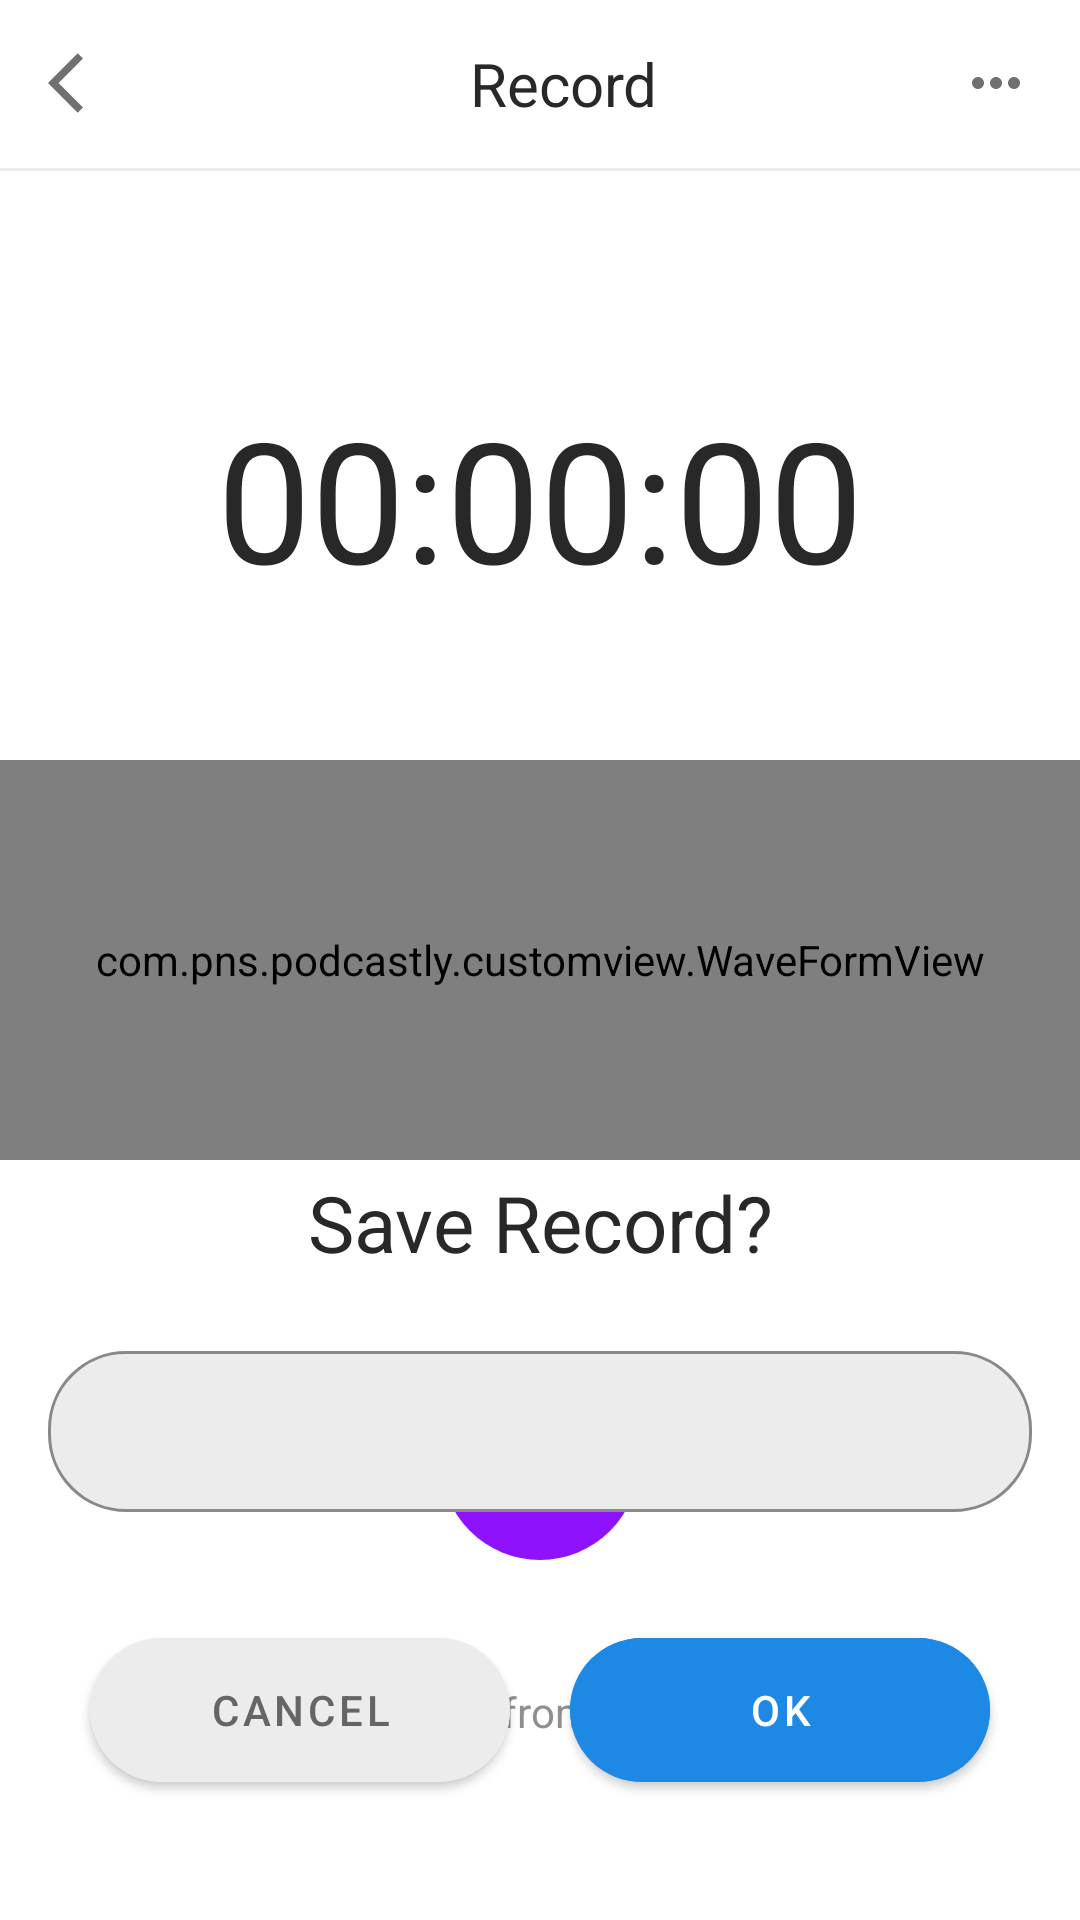

The Android layout XML behind this screen, and the referenced resources:
<!-- AndroidManifest.xml: application theme Theme.Podcastly -->
<!-- res/layout/activity_record_audio.xml -->
<?xml version="1.0" encoding="utf-8"?>
<androidx.coordinatorlayout.widget.CoordinatorLayout xmlns:android="http://schemas.android.com/apk/res/android"
    xmlns:tools="http://schemas.android.com/tools"
    android:layout_width="match_parent"
    android:layout_height="match_parent"
    tools:context=".ui.activity.RecordAudioActivity">

    <RelativeLayout
        android:layout_width="match_parent"
        android:layout_height="match_parent">

        <androidx.appcompat.widget.Toolbar
            android:layout_width="match_parent"
            android:id="@+id/toolBar"
            android:layout_height="?attr/actionBarSize">

            <RelativeLayout
                android:layout_width="match_parent"
                android:layout_height="wrap_content">

                <ImageButton
                    android:layout_width="wrap_content"
                    android:layout_centerVertical="true"
                    android:layout_height="wrap_content"
                    android:background="@drawable/ic_back"
                    android:id="@+id/back"/>

                <TextView
                    android:layout_width="wrap_content"
                    android:layout_height="wrap_content"
                    android:text="Record"
                    android:textSize="20sp"
                    android:layout_centerInParent="true"/>

                <ImageButton
                    android:id="@+id/more"
                    android:layout_width="wrap_content"
                    android:layout_height="wrap_content"
                    android:layout_alignParentEnd="true"
                    android:layout_centerVertical="true"
                    android:layout_marginEnd="16dp"
                    android:background="@drawable/ic_more"
                    tools:ignore="SpeakableTextPresentCheck" />

            </RelativeLayout>
        </androidx.appcompat.widget.Toolbar>

        <View
            android:layout_width="match_parent"
            android:layout_height="1dp"
            android:layout_below="@+id/toolBar"
            android:background="@color/gray" />

        <TextView
            android:id="@+id/tvTimer"
            android:layout_width="wrap_content"
            android:layout_height="wrap_content"
            android:layout_above="@+id/waveFormView"
            android:layout_centerHorizontal="true"
            android:layout_marginBottom="50dp"
            android:text="00:00:00"
            android:textSize="56sp" />

        <com.pns.podcastly.customview.WaveFormView
            android:id="@+id/waveFormView"
            android:layout_width="match_parent"
            android:layout_height="400px"
            android:layout_centerInParent="true" />

        <LinearLayout
            android:layout_width="match_parent"
            android:layout_height="wrap_content"
            android:layout_alignParentBottom="true"
            android:layout_marginBottom="120dp"
            android:id="@+id/ll"
            android:gravity="center"
            android:orientation="horizontal">

            <ImageButton
                android:id="@+id/btnDelete"
                android:layout_width="@dimen/btn_size"
                android:layout_height="@dimen/btn_size"
                android:background="@drawable/ic_ripple"
                android:src="@drawable/ic_delete_disabled" />

            <ImageButton
                android:id="@+id/btnRecord"
                android:layout_width="66dp"
                android:layout_height="66dp"
                android:layout_marginStart="30dp"
                android:layout_marginEnd="30dp"
                android:background="@drawable/ic_record" />

            <ImageButton
                android:id="@+id/btnList"
                android:layout_width="@dimen/btn_size"
                android:layout_height="@dimen/btn_size"
                android:background="@drawable/ic_ripple"
                android:src="@drawable/ic_list" />

            <ImageButton
                android:id="@+id/btnDone"
                android:layout_width="@dimen/btn_size"
                android:layout_height="@dimen/btn_size"
                android:background="@drawable/ic_ripple"
                android:src="@drawable/ic_done"
                android:visibility="gone" />

        </LinearLayout>

        <TextView
            android:layout_width="wrap_content"
            android:layout_height="wrap_content"
            android:layout_alignParentBottom="true"
            android:layout_centerHorizontal="true"
            android:layout_marginBottom="60dp"
            android:id="@+id/openGallery"
            android:textColor="@color/grayDarkDisabled"
            android:text="+ Add it from Gallery"/>

    </RelativeLayout>

    <View
        android:id="@+id/bottomSheetBG"
        android:layout_width="match_parent"
        android:visibility="gone"
        android:layout_height="match_parent"
        android:background="@color/opaqueBG" />

    <include layout="@layout/bottom_sheet"/>

</androidx.coordinatorlayout.widget.CoordinatorLayout>
<!-- res/layout/bottom_sheet.xml (included above) -->
<?xml version="1.0" encoding="utf-8"?>
<LinearLayout xmlns:android="http://schemas.android.com/apk/res/android"
    xmlns:app="http://schemas.android.com/apk/res-auto"
    android:id="@+id/bottomSheet"
    android:layout_width="match_parent"
    android:layout_height="wrap_content"
    android:background="@drawable/background_round"
    android:orientation="vertical"
    app:layout_behavior="@string/bottom_sheet_behavior">

    <TextView
        android:layout_width="match_parent"
        android:layout_height="wrap_content"
        android:layout_marginTop="20dp"
        android:text="Save Record?"
        android:textAlignment="center"
        android:textSize="26sp" />

    <com.google.android.material.textfield.TextInputLayout
        style="@style/TextLayoutStyle"
        android:layout_width="match_parent"
        android:layout_height="wrap_content">

        <com.google.android.material.textfield.TextInputEditText
            android:id="@+id/fileNameInput"
            android:layout_width="match_parent"
            android:layout_height="wrap_content"
            android:layout_margin="16dp"
            android:inputType="text"
            android:padding="16dp" />

    </com.google.android.material.textfield.TextInputLayout>

    <androidx.appcompat.widget.LinearLayoutCompat
        android:layout_width="match_parent"
        android:layout_height="wrap_content"
        android:layout_marginBottom="40dp"
        android:gravity="center">

        <com.google.android.material.button.MaterialButton
            android:id="@+id/btnCancel"
            android:layout_width="140dp"
            android:layout_height="60dp"
            android:backgroundTint="@color/gray"
            android:text="Cancel"
            android:textColor="@color/grayDark"
            app:cornerRadius="26dp"
            app:rippleColor="@color/grayDark" />

        <com.google.android.material.button.MaterialButton
            android:id="@+id/btnOk"
            android:layout_width="140dp"
            android:layout_height="60dp"
            android:layout_marginStart="20dp"
            android:backgroundTint="@color/stroke_color"
            android:text="Ok"
            android:textColor="@color/white"
            app:cornerRadius="26dp"
            app:rippleColor="@color/grayDark" />

    </androidx.appcompat.widget.LinearLayoutCompat>
</LinearLayout>
<!-- resources referenced by this layout -->
<resources>
  <color name="gray">#FFECECEC</color>
  <color name="grayDark">#FF656565</color>
  <color name="grayDarkDisabled">#FF8f8f8f</color>
  <color name="opaqueBG">#61000000</color>
  <color name="stroke_color">#FF1E88E5</color>
  <color name="white">#FFFFFFFF</color>
  <!-- drawable ic_back (drawable) -->
  <vector android:height="24dp" android:tint="#717071"
      android:viewportHeight="24" android:viewportWidth="24"
      android:width="24dp" xmlns:android="http://schemas.android.com/apk/res/android">
      <path android:fillColor="@android:color/white" android:pathData="M11.67,3.87L9.9,2.1 0,12l9.9,9.9 1.77,-1.77L3.54,12z"/>
  </vector>
  <!-- drawable ic_list (drawable) -->
  <vector xmlns:android="http://schemas.android.com/apk/res/android"
      android:width="32dp"
      android:height="32dp"
      android:tint="@color/grayDark"
      android:viewportWidth="24"
      android:viewportHeight="24">
      <path
          android:fillColor="@android:color/white"
          android:pathData="M4,18h16c0.55,0 1,-0.45 1,-1s-0.45,-1 -1,-1L4,16c-0.55,0 -1,0.45 -1,1s0.45,1 1,1zM4,13h16c0.55,0 1,-0.45 1,-1s-0.45,-1 -1,-1L4,11c-0.55,0 -1,0.45 -1,1s0.45,1 1,1zM3,7c0,0.55 0.45,1 1,1h16c0.55,0 1,-0.45 1,-1s-0.45,-1 -1,-1L4,6c-0.55,0 -1,0.45 -1,1z" />
  </vector>
  <!-- drawable ic_more (drawable) -->
  <vector android:height="24dp" android:tint="#717071"
      android:viewportHeight="24" android:viewportWidth="24"
      android:width="24dp" xmlns:android="http://schemas.android.com/apk/res/android">
      <path android:fillColor="@android:color/white" android:pathData="M6,10c-1.1,0 -2,0.9 -2,2s0.9,2 2,2 2,-0.9 2,-2 -0.9,-2 -2,-2zM18,10c-1.1,0 -2,0.9 -2,2s0.9,2 2,2 2,-0.9 2,-2 -0.9,-2 -2,-2zM12,10c-1.1,0 -2,0.9 -2,2s0.9,2 2,2 2,-0.9 2,-2 -0.9,-2 -2,-2z"/>
  </vector>
  <!-- drawable ic_record (drawable) -->
  <?xml version="1.0" encoding="utf-8"?>
  <ripple xmlns:android="http://schemas.android.com/apk/res/android"
      android:color="?rippleColor">
  
      <item>
  
          <shape android:shape="oval">
  
              <solid android:color="@color/orange" />
  
          </shape>
  
      </item>
  
  </ripple>
  <!-- drawable ic_ripple (drawable) -->
  <?xml version="1.0" encoding="utf-8"?>
  <ripple xmlns:android="http://schemas.android.com/apk/res/android"
      android:color="?rippleColor">
  
      <item>
  
          <shape android:shape="oval">
  
              <solid android:color="@color/gray" />
  
          </shape>
  
      </item>
  
  </ripple>
  <style name="TextLayoutStyle" parent="Widget.MaterialComponents.TextInputLayout.OutlinedBox">
          <item name="android:layout_marginTop">20dp</item>
          <item name="android:layout_marginBottom">20dp</item>
          <item name="boxBackgroundColor">@color/gray</item>
          <item name="boxStrokeColor">@color/stroke_color</item>
          <item name="boxCornerRadiusBottomStart">26dp</item>
          <item name="boxCornerRadiusBottomEnd">26dp</item>
          <item name="boxCornerRadiusTopStart">26dp</item>
          <item name="boxCornerRadiusTopEnd">26dp</item>
      </style>
  <style name="Theme.Podcastly" parent="Theme.MaterialComponents.DayNight.NoActionBar">
          
          <item name="colorPrimary">@color/purple_500</item>
          <item name="colorPrimaryVariant">#D5D4DF</item>
          <item name="colorOnPrimary">@color/white</item>
          
          <item name="colorSecondary">@color/teal_200</item>
          <item name="colorSecondaryVariant">@color/teal_700</item>
          <item name="colorOnSecondary">@color/black</item>
          
          <item name="android:statusBarColor" tools:targetApi="l">@null</item>
          
  
          <item name="android:textColor">@color/colorText</item>
          <item name="rippleColor">@color/grayDarkDisabled</item>
      </style>
  <color name="orange">#8f12fc</color>
  <color name="purple_500">#FF6200EE</color>
  <color name="teal_200">#FF03DAC5</color>
  <color name="teal_700">#FF018786</color>
  <color name="black">#FF000000</color>
  <color name="colorText">#FF282828</color>
</resources>
